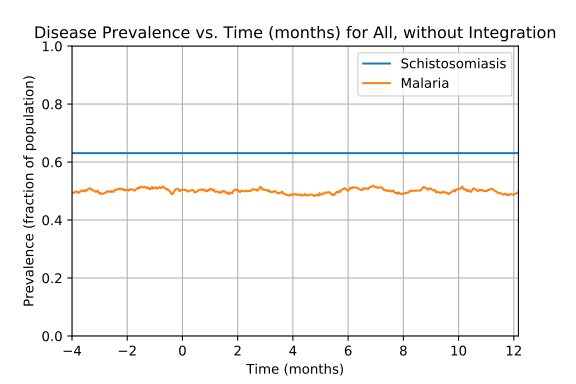

The table this chart was drawn from, first rows:
Prevalence of schistosomiasis by age gro…, , , , , , , Prevalence of malaria by age group vs. t…, , , , , , , Prevalence of coinfection by age group v…
Time (d), 0-4 y/o, 5-15 y/o, 16+ y/o, All, , , Time (d), 0-4 y/o, 5-15 y/o, 16+ y/o, All, , , Time (d), 0-4 y/o, 5-15 y/o, 16+ y/o, All
0, 0.656, 0.6357, 0.6193, 0.6307, , , 0, 0.06407, 0.04987, 0.05336, 0.05425, , , 0, 0.05432, 0.04311, 0.04717, 0.04725
1, 0.656, 0.6357, 0.6193, 0.6307, , , 1, 0.1003, 0.1082, 0.1034, 0.1043, , , 1, 0.08078, 0.09129, 0.08766, 0.0875
2, 0.656, 0.6357, 0.6193, 0.6307, , , 2, 0.1435, 0.1708, 0.1558, 0.158, , , 2, 0.1156, 0.1462, 0.1301, 0.1323
3, 0.656, 0.6357, 0.6193, 0.6307, , , 3, 0.2019, 0.2189, 0.2068, 0.2095, , , 3, 0.1602, 0.1843, 0.1687, 0.1717
4, 0.656, 0.6357, 0.6193, 0.6307, , , 4, 0.2535, 0.2705, 0.2425, 0.2527, , , 4, 0.2019, 0.2206, 0.1944, 0.2035
5, 0.656, 0.6357, 0.6193, 0.6307, , , 5, 0.2799, 0.2883, 0.2663, 0.2752, , , 5, 0.2214, 0.235, 0.2115, 0.2202
6, 0.656, 0.6357, 0.6193, 0.6307, , , 6, 0.2953, 0.2975, 0.2787, 0.2872, , , 6, 0.234, 0.2392, 0.2172, 0.2267
7, 0.656, 0.6357, 0.6193, 0.6307, , , 7, 0.3217, 0.3035, 0.2925, 0.301, , , 7, 0.2563, 0.2409, 0.2258, 0.2357
8, 0.656, 0.6357, 0.6193, 0.6307, , , 8, 0.3343, 0.3119, 0.3001, 0.3097, , , 8, 0.2632, 0.2477, 0.2311, 0.2417
9, 0.656, 0.6357, 0.6193, 0.6307, , , 9, 0.3384, 0.3238, 0.3087, 0.3185, , , 9, 0.266, 0.2587, 0.2368, 0.2485
10, 0.656, 0.6357, 0.6193, 0.6307, , , 10, 0.3412, 0.3305, 0.3182, 0.326, , , 10, 0.2577, 0.2646, 0.2425, 0.2517
11, 0.656, 0.6357, 0.6193, 0.6307, , , 11, 0.3552, 0.3364, 0.324, 0.3332, , , 11, 0.2674, 0.268, 0.2463, 0.2565
12, 0.656, 0.6357, 0.6193, 0.6307, , , 12, 0.3621, 0.3415, 0.3254, 0.3367, , , 12, 0.273, 0.2654, 0.2473, 0.2572
13, 0.656, 0.6357, 0.6193, 0.6307, , , 13, 0.3677, 0.3466, 0.3364, 0.345, , , 13, 0.2799, 0.268, 0.2544, 0.263
14, 0.656, 0.6357, 0.6193, 0.6307, , , 14, 0.3747, 0.3474, 0.3473, 0.3522, , , 14, 0.2855, 0.2663, 0.2658, 0.2695
15, 0.656, 0.6357, 0.6193, 0.6307, , , 15, 0.3844, 0.339, 0.3549, 0.3555, , , 15, 0.2953, 0.2612, 0.2697, 0.2717
16, 0.656, 0.6357, 0.6193, 0.6307, , , 16, 0.3816, 0.3449, 0.3611, 0.36, , , 16, 0.2883, 0.2671, 0.2706, 0.2727
17, 0.656, 0.6357, 0.6193, 0.6307, , , 17, 0.3858, 0.3559, 0.3678, 0.3675, , , 17, 0.2911, 0.2739, 0.272, 0.276
18, 0.656, 0.6357, 0.6193, 0.6307, , , 18, 0.3928, 0.3618, 0.3707, 0.372, , , 18, 0.2981, 0.2713, 0.272, 0.2765
19, 0.656, 0.6357, 0.6193, 0.6307, , , 19, 0.383, 0.3601, 0.3692, 0.369, , , 19, 0.2883, 0.2713, 0.2682, 0.2727
20, 0.656, 0.6357, 0.6193, 0.6307, , , 20, 0.3705, 0.3686, 0.3754, 0.3725, , , 20, 0.2813, 0.2747, 0.272, 0.2745
21, 0.656, 0.6357, 0.6193, 0.6307, , , 21, 0.376, 0.3779, 0.3802, 0.3787, , , 21, 0.2869, 0.279, 0.2768, 0.2792
22, 0.656, 0.6357, 0.6193, 0.6307, , , 22, 0.3663, 0.3821, 0.3783, 0.3772, , , 22, 0.2772, 0.2798, 0.2739, 0.2762
23, 0.656, 0.6357, 0.6193, 0.6307, , , 23, 0.3705, 0.3846, 0.3849, 0.3822, , , 23, 0.2799, 0.2823, 0.2787, 0.28
24, 0.656, 0.6357, 0.6193, 0.6307, , , 24, 0.3733, 0.3846, 0.393, 0.387, , , 24, 0.2841, 0.2806, 0.2854, 0.2837
25, 0.656, 0.6357, 0.6193, 0.6307, , , 25, 0.3719, 0.4007, 0.3964, 0.3932, , , 25, 0.2827, 0.2899, 0.2863, 0.2867
26, 0.656, 0.6357, 0.6193, 0.6307, , , 26, 0.3705, 0.3998, 0.3945, 0.3917, , , 26, 0.2744, 0.2874, 0.2854, 0.284
27, 0.656, 0.6357, 0.6193, 0.6307, , , 27, 0.3774, 0.399, 0.4002, 0.3957, , , 27, 0.2786, 0.2891, 0.2873, 0.2862
28, 0.656, 0.6357, 0.6193, 0.6307, , , 28, 0.3942, 0.41, 0.3983, 0.401, , , 28, 0.2925, 0.295, 0.2849, 0.2892
29, 0.656, 0.6357, 0.6193, 0.6307, , , 29, 0.4067, 0.4159, 0.3949, 0.4032, , , 29, 0.2953, 0.3001, 0.2797, 0.2885
30, 0.656, 0.6357, 0.6193, 0.6307, , , 30, 0.4095, 0.4083, 0.3997, 0.404, , , 30, 0.2925, 0.295, 0.2811, 0.2872
31, 0.656, 0.6357, 0.6193, 0.6307, , , 31, 0.415, 0.415, 0.4092, 0.412, , , 31, 0.2994, 0.3001, 0.2863, 0.2927
32, 0.656, 0.6357, 0.6193, 0.6307, , , 32, 0.4136, 0.421, 0.4173, 0.4177, , , 32, 0.2994, 0.3043, 0.2949, 0.2985
33, 0.656, 0.6357, 0.6193, 0.6307, , , 33, 0.4081, 0.4201, 0.4202, 0.418, , , 33, 0.2911, 0.3035, 0.2954, 0.297
34, 0.656, 0.6357, 0.6193, 0.6307, , , 34, 0.4039, 0.4184, 0.4231, 0.4182, , , 34, 0.2897, 0.3009, 0.2949, 0.2957
35, 0.656, 0.6357, 0.6193, 0.6307, , , 35, 0.4053, 0.4218, 0.4278, 0.422, , , 35, 0.2869, 0.3009, 0.2949, 0.2952
36, 0.656, 0.6357, 0.6193, 0.6307, , , 36, 0.4039, 0.415, 0.4288, 0.4202, , , 36, 0.2813, 0.295, 0.2944, 0.2922
37, 0.656, 0.6357, 0.6193, 0.6307, , , 37, 0.3983, 0.4142, 0.4335, 0.4215, , , 37, 0.273, 0.2891, 0.2944, 0.289
38, 0.656, 0.6357, 0.6193, 0.6307, , , 38, 0.4067, 0.421, 0.4359, 0.4262, , , 38, 0.2772, 0.2933, 0.2954, 0.2915
39, 0.656, 0.6357, 0.6193, 0.6307, , , 39, 0.4109, 0.4227, 0.4388, 0.429, , , 39, 0.2786, 0.2925, 0.2978, 0.2927
40, 0.656, 0.6357, 0.6193, 0.6307, , , 40, 0.4164, 0.432, 0.4335, 0.43, , , 40, 0.2786, 0.3001, 0.2935, 0.2927
41, 0.656, 0.6357, 0.6193, 0.6307, , , 41, 0.4192, 0.4328, 0.4254, 0.4265, , , 41, 0.2827, 0.2975, 0.2839, 0.2877
42, 0.656, 0.6357, 0.6193, 0.6307, , , 42, 0.429, 0.4269, 0.4202, 0.4237, , , 42, 0.2883, 0.2942, 0.2782, 0.2847
43, 0.656, 0.6357, 0.6193, 0.6307, , , 43, 0.4331, 0.4336, 0.4226, 0.4277, , , 43, 0.2911, 0.2959, 0.2792, 0.2862
44, 0.656, 0.6357, 0.6193, 0.6307, , , 44, 0.4345, 0.4336, 0.4226, 0.428, , , 44, 0.2925, 0.2975, 0.2797, 0.2872
45, 0.656, 0.6357, 0.6193, 0.6307, , , 45, 0.4401, 0.4353, 0.4269, 0.4317, , , 45, 0.2911, 0.2975, 0.2801, 0.2872
46, 0.656, 0.6357, 0.6193, 0.6307, , , 46, 0.4471, 0.437, 0.4307, 0.4355, , , 46, 0.2953, 0.2959, 0.283, 0.289
47, 0.656, 0.6357, 0.6193, 0.6307, , , 47, 0.4568, 0.4446, 0.4445, 0.4467, , , 47, 0.3022, 0.3001, 0.292, 0.2962
48, 0.656, 0.6357, 0.6193, 0.6307, , , 48, 0.4721, 0.4514, 0.4497, 0.4542, , , 48, 0.3148, 0.306, 0.2939, 0.3012
49, 0.656, 0.6357, 0.6193, 0.6307, , , 49, 0.4777, 0.4505, 0.4478, 0.454, , , 49, 0.3217, 0.3052, 0.292, 0.3012
50, 0.656, 0.6357, 0.6193, 0.6307, , , 50, 0.4861, 0.4556, 0.4521, 0.4592, , , 50, 0.3287, 0.3068, 0.2949, 0.3045
51, 0.656, 0.6357, 0.6193, 0.6307, , , 51, 0.4875, 0.4421, 0.4488, 0.4537, , , 51, 0.3315, 0.2933, 0.2911, 0.299
52, 0.656, 0.6357, 0.6193, 0.6307, , , 52, 0.493, 0.4472, 0.4478, 0.4557, , , 52, 0.3384, 0.2959, 0.2897, 0.3002
53, 0.656, 0.6357, 0.6193, 0.6307, , , 53, 0.5028, 0.4438, 0.4531, 0.4592, , , 53, 0.344, 0.2942, 0.2939, 0.303
54, 0.656, 0.6357, 0.6193, 0.6307, , , 54, 0.5056, 0.4472, 0.4583, 0.4635, , , 54, 0.3454, 0.2942, 0.2949, 0.3037
55, 0.656, 0.6357, 0.6193, 0.6307, , , 55, 0.5097, 0.4497, 0.4507, 0.461, , , 55, 0.3496, 0.2984, 0.2906, 0.3035
56, 0.656, 0.6357, 0.6193, 0.6307, , , 56, 0.5125, 0.4531, 0.4531, 0.4637, , , 56, 0.3496, 0.2975, 0.2911, 0.3035
57, 0.656, 0.6357, 0.6193, 0.6307, , , 57, 0.5195, 0.4539, 0.4526, 0.465, , , 57, 0.3524, 0.2959, 0.2892, 0.3025
58, 0.656, 0.6357, 0.6193, 0.6307, , , 58, 0.5042, 0.4489, 0.4493, 0.459, , , 58, 0.344, 0.2933, 0.283, 0.297
... 671 more rows
